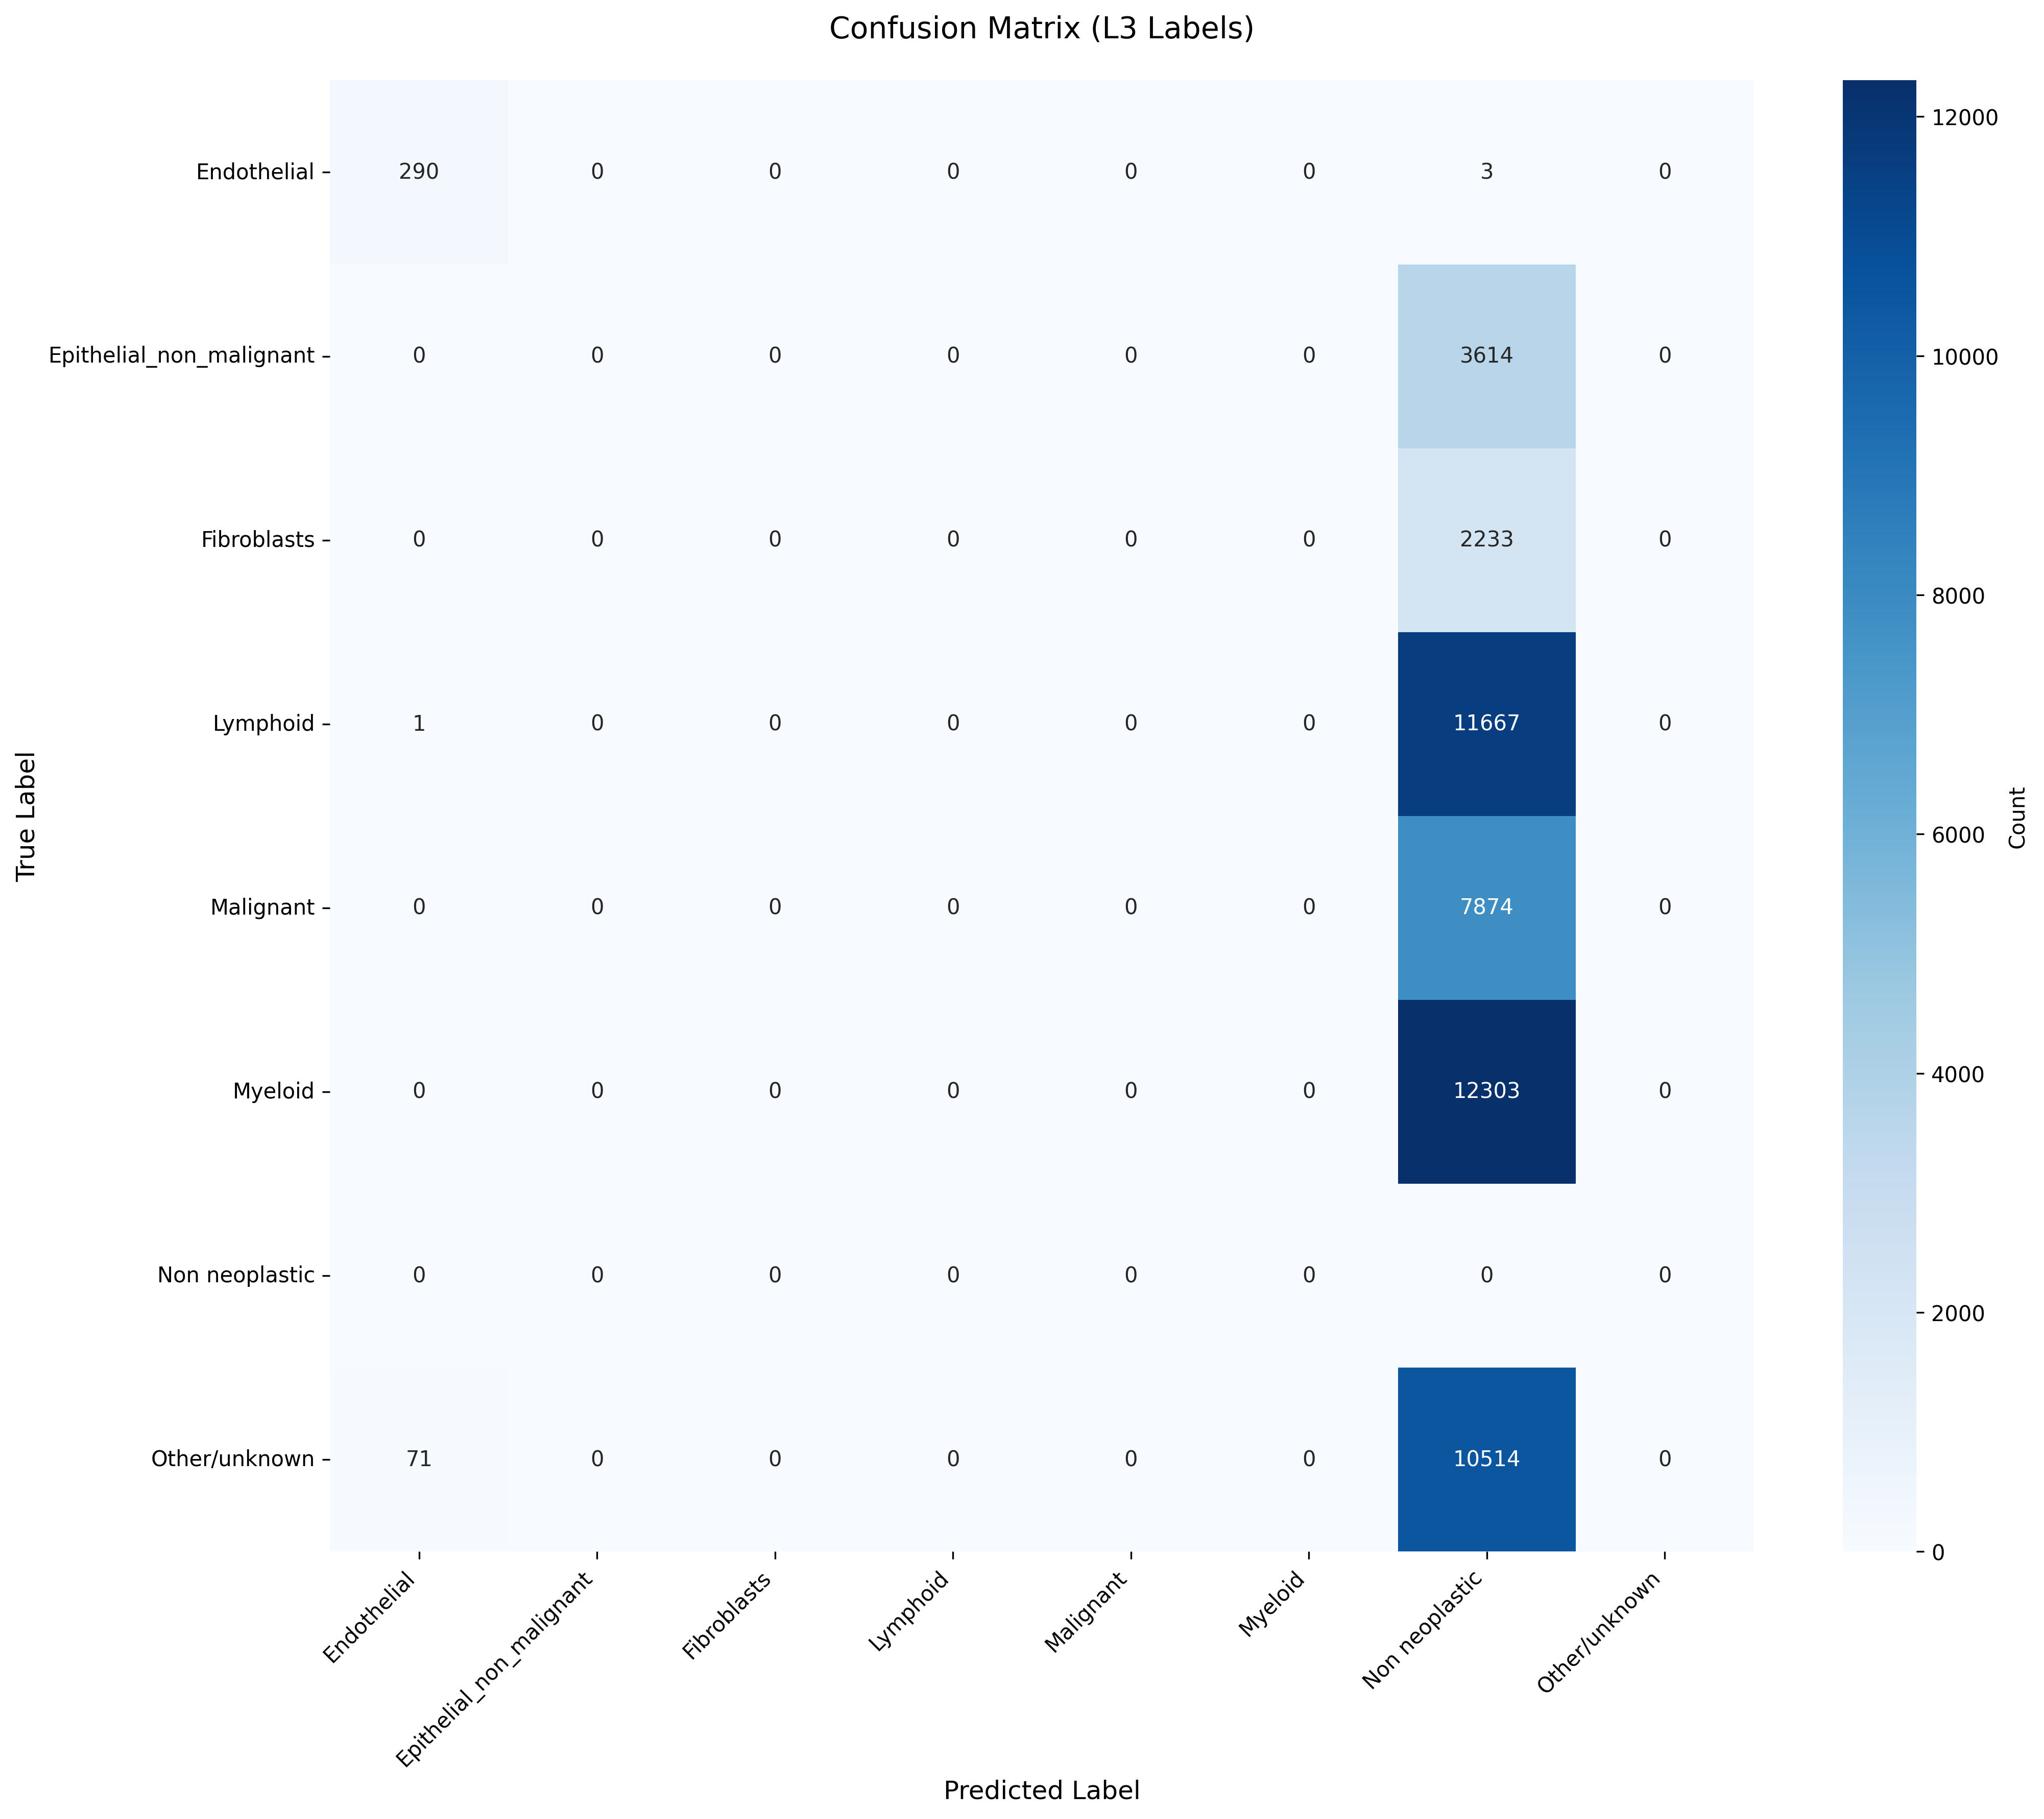

Source data for this figure (header and first rows):
True_Label, Endothelial, Epithelial_non_malignant, Fibroblasts, Lymphoid, Malignant, Myeloid, Non neoplastic, Other/unknown
Endothelial, 290, 0, 0, 0, 0, 0, 3, 0
Epithelial_non_malignant, 0, 0, 0, 0, 0, 0, 3614, 0
Fibroblasts, 0, 0, 0, 0, 0, 0, 2233, 0
Lymphoid, 1, 0, 0, 0, 0, 0, 11667, 0
Malignant, 0, 0, 0, 0, 0, 0, 7874, 0
Myeloid, 0, 0, 0, 0, 0, 0, 12303, 0
Non neoplastic, 0, 0, 0, 0, 0, 0, 0, 0
Other/unknown, 71, 0, 0, 0, 0, 0, 10514, 0
